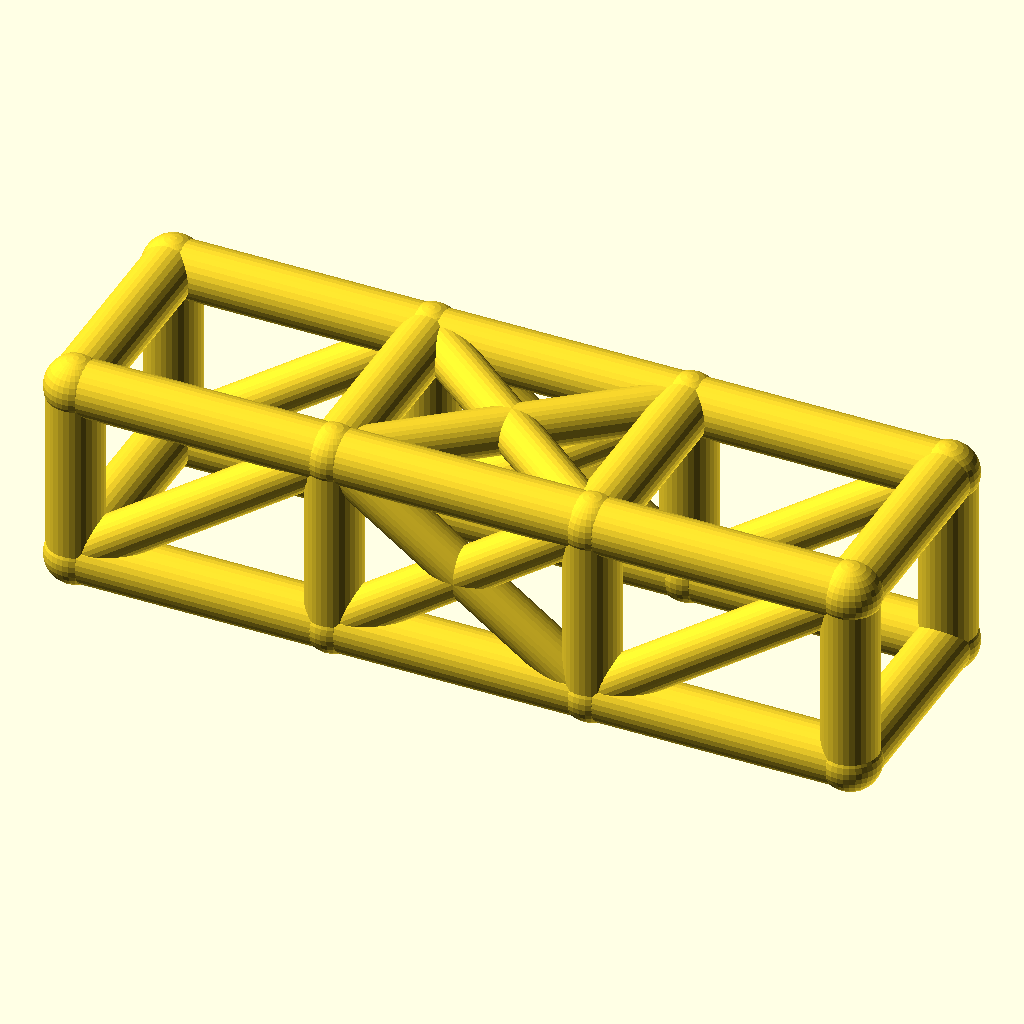
Cell 1 — every parameter at its default value.
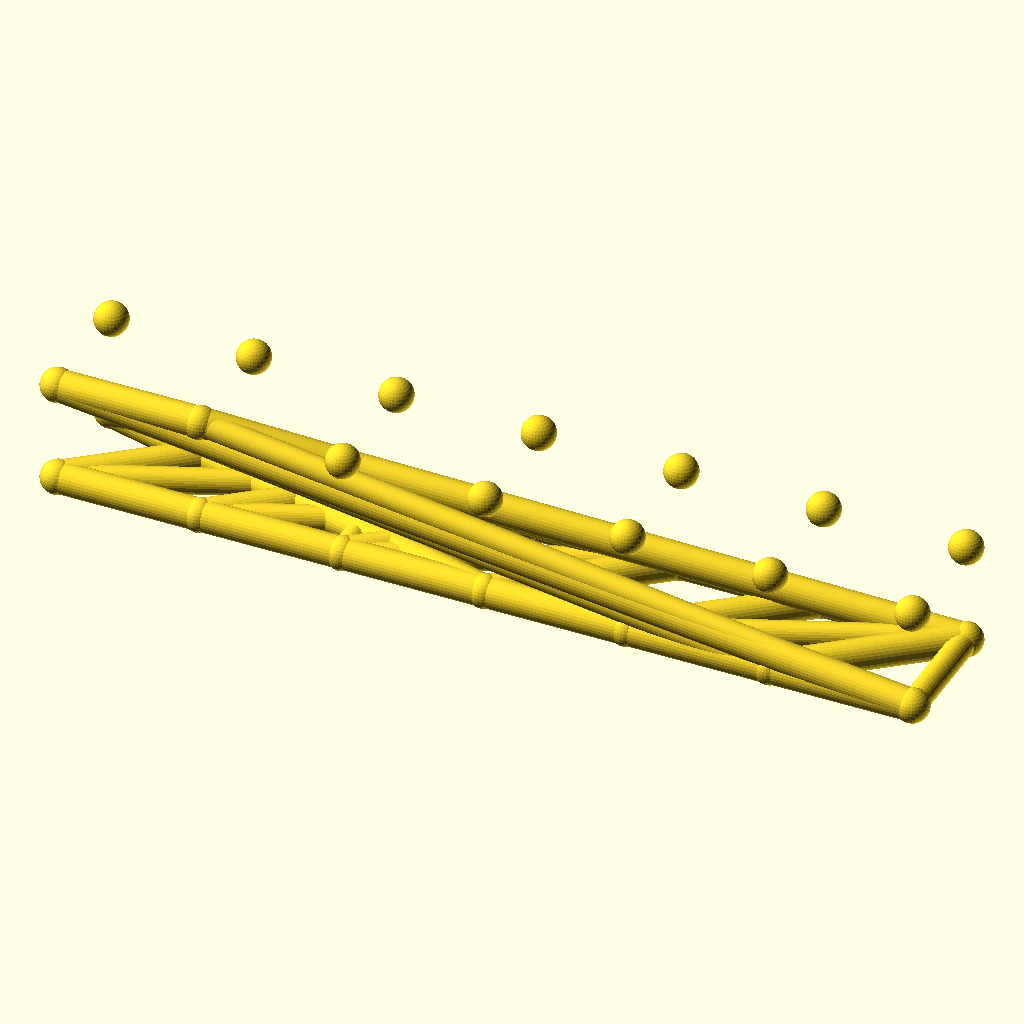
Cell 2 — bays set to 6, the other parameters unchanged.
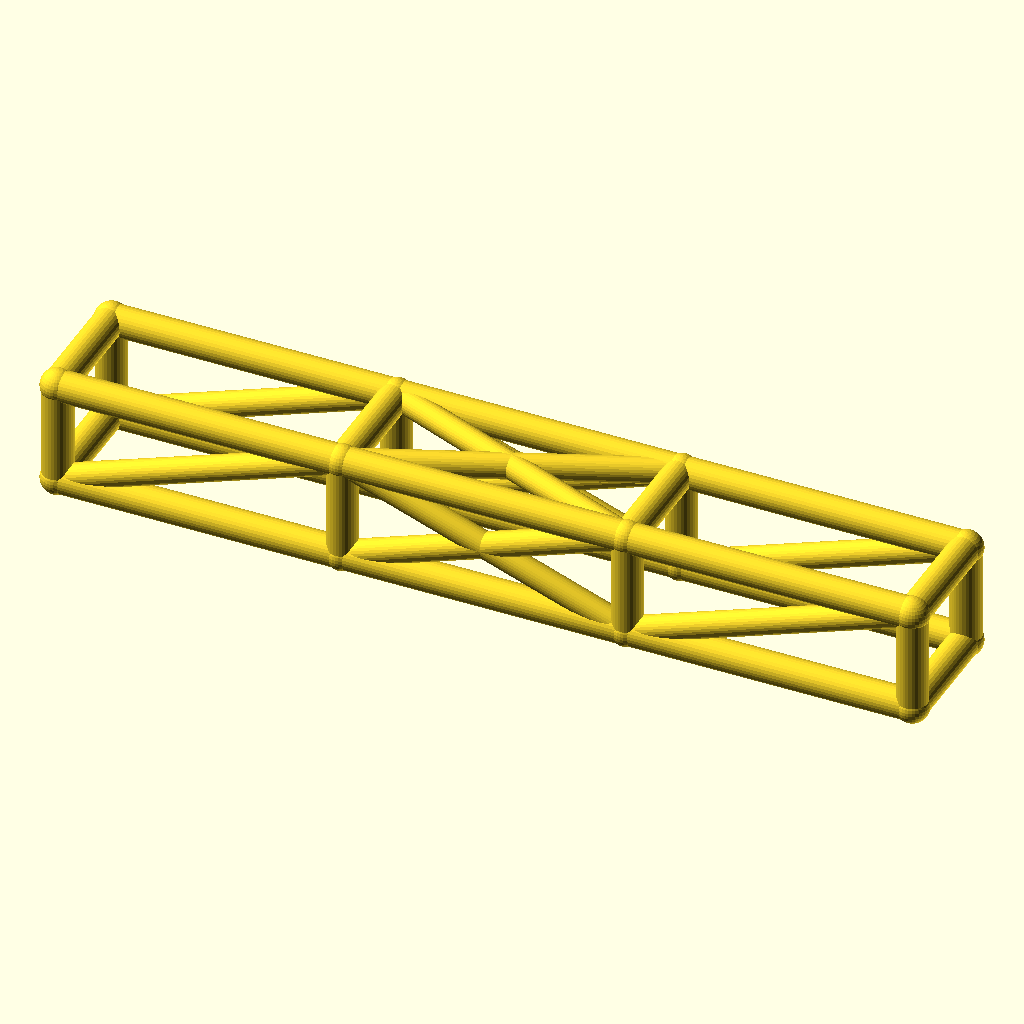
Cell 3: the same model with bay_l = 84.
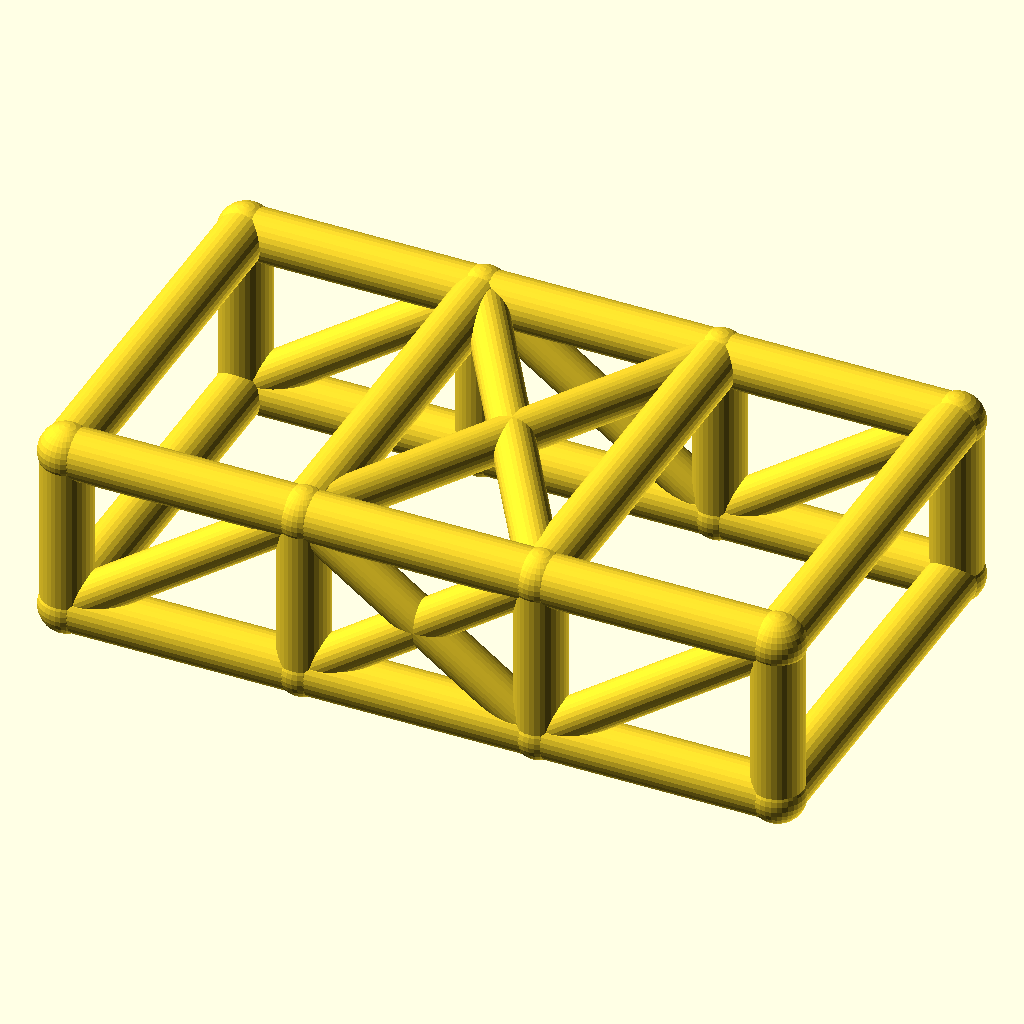
Cell 4: cage_w = 68 (everything else at default).
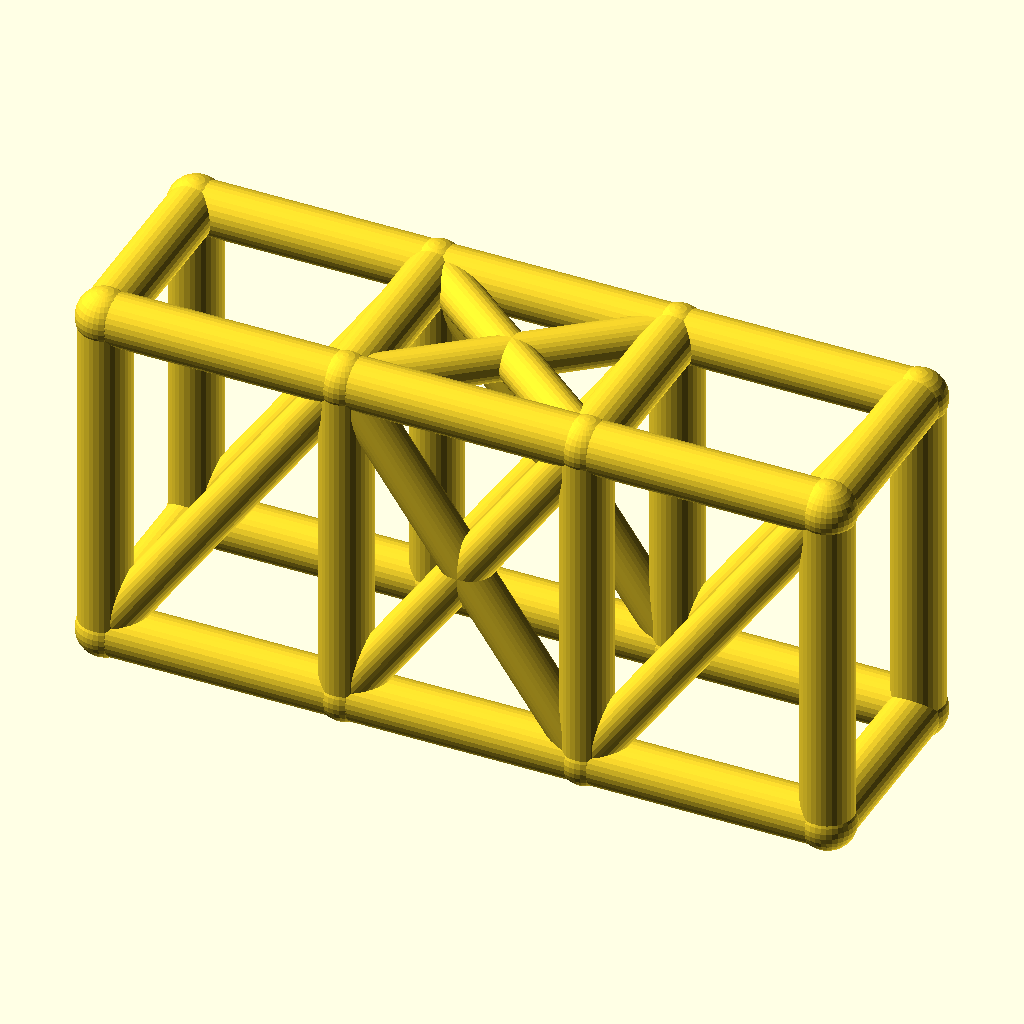
Cell 5: cage_h = 60 (everything else at default).
The same orthographic view direction (rotation 55°, 0°, 25°; colour scheme Cornfield) for every cell, with the view re-fitted per cell, so scale and position can differ between cells.
Source of the model, optional_data/data/wire2/rollcages/scene_0236.scad:
$fn = 32;

// ----------------------------------------------------------------------
// Roll cage: 3 bays x 2 sections, bays 42 mm, 34 x 30 mm section
// ----------------------------------------------------------------------

// --- parameters (mm) ---
bays = 3;                 // number of bays along X
sections = 2;             // levels of the cage
bay_l = 42;               // bay length, X
cage_w = 34;              // cage width, Y
cage_h = 30;              // cage height, Z
rail_r = 4.5;             // rail and hoop radius
diag_r = 3.7;             // diagonal brace radius
joint_r = 4.9;            // joint ball radius

bbox_x = bays * bay_l + 2 * joint_r;  // overall X, joints included
bbox_y = cage_w + 2 * joint_r;  // overall Y, joints included
bbox_z = cage_h + 2 * joint_r;  // overall Z, joints included
rail_d = 2 * rail_r;  // rail stock diameter
diag_d = 2 * diag_r;  // diagonal stock diameter
joint_d = 2 * joint_r;  // joint ball diameter
cage_l = bays * bay_l;  // overall cage length
nodes = [for (lvl = [0, 1], side = [0, 1], st = [0 : bays]) [st * bay_l, side * cage_w, lvl * cage_h]];

module member(a, b, r) {
  /* round stock from joint a to joint b, ends buried in the joint balls */
  d = b - a;
  length = norm(d);
  translate(a) rotate([0, acos(d[2] / length), atan2(d[1], d[0])])
    cylinder(h = length, r = r);
}

module joint(p, r) {
  /* ball at the joint centre, fatter than every member meeting there */
  translate(p) sphere(r = r);
}

/* members - each call is one graph edge */
member(nodes[0], nodes[1], rail_r);
member(nodes[1], nodes[2], rail_r);
member(nodes[2], nodes[3], rail_r);
member(nodes[4], nodes[5], rail_r);
member(nodes[5], nodes[6], rail_r);
member(nodes[6], nodes[7], rail_r);
member(nodes[8], nodes[9], rail_r);
member(nodes[9], nodes[10], rail_r);
member(nodes[10], nodes[11], rail_r);
member(nodes[12], nodes[13], rail_r);
member(nodes[13], nodes[14], rail_r);
member(nodes[14], nodes[15], rail_r);
member(nodes[0], nodes[8], rail_r);
member(nodes[1], nodes[9], rail_r);
member(nodes[2], nodes[10], rail_r);
member(nodes[3], nodes[11], rail_r);
member(nodes[4], nodes[12], rail_r);
member(nodes[5], nodes[13], rail_r);
member(nodes[6], nodes[14], rail_r);
member(nodes[7], nodes[15], rail_r);
member(nodes[8], nodes[12], rail_r);
member(nodes[9], nodes[13], rail_r);
member(nodes[10], nodes[14], rail_r);
member(nodes[11], nodes[15], rail_r);
member(nodes[0], nodes[4], rail_r);
member(nodes[3], nodes[7], rail_r);
member(nodes[0], nodes[9], diag_r);
member(nodes[1], nodes[10], diag_r);
member(nodes[9], nodes[2], diag_r);
member(nodes[2], nodes[11], diag_r);
member(nodes[4], nodes[13], diag_r);
member(nodes[5], nodes[14], diag_r);
member(nodes[13], nodes[6], diag_r);
member(nodes[6], nodes[15], diag_r);
member(nodes[9], nodes[14], diag_r);
member(nodes[13], nodes[10], diag_r);

/* joint balls */
for (p = nodes) joint(p, joint_r);
Parameter table extracted from the source (name, type, default, range or options):
bays: number, default 3
sections: number, default 2
bay_l: number, default 42
cage_w: number, default 34
cage_h: number, default 30
rail_r: number, default 4.5
diag_r: number, default 3.7
joint_r: number, default 4.9
